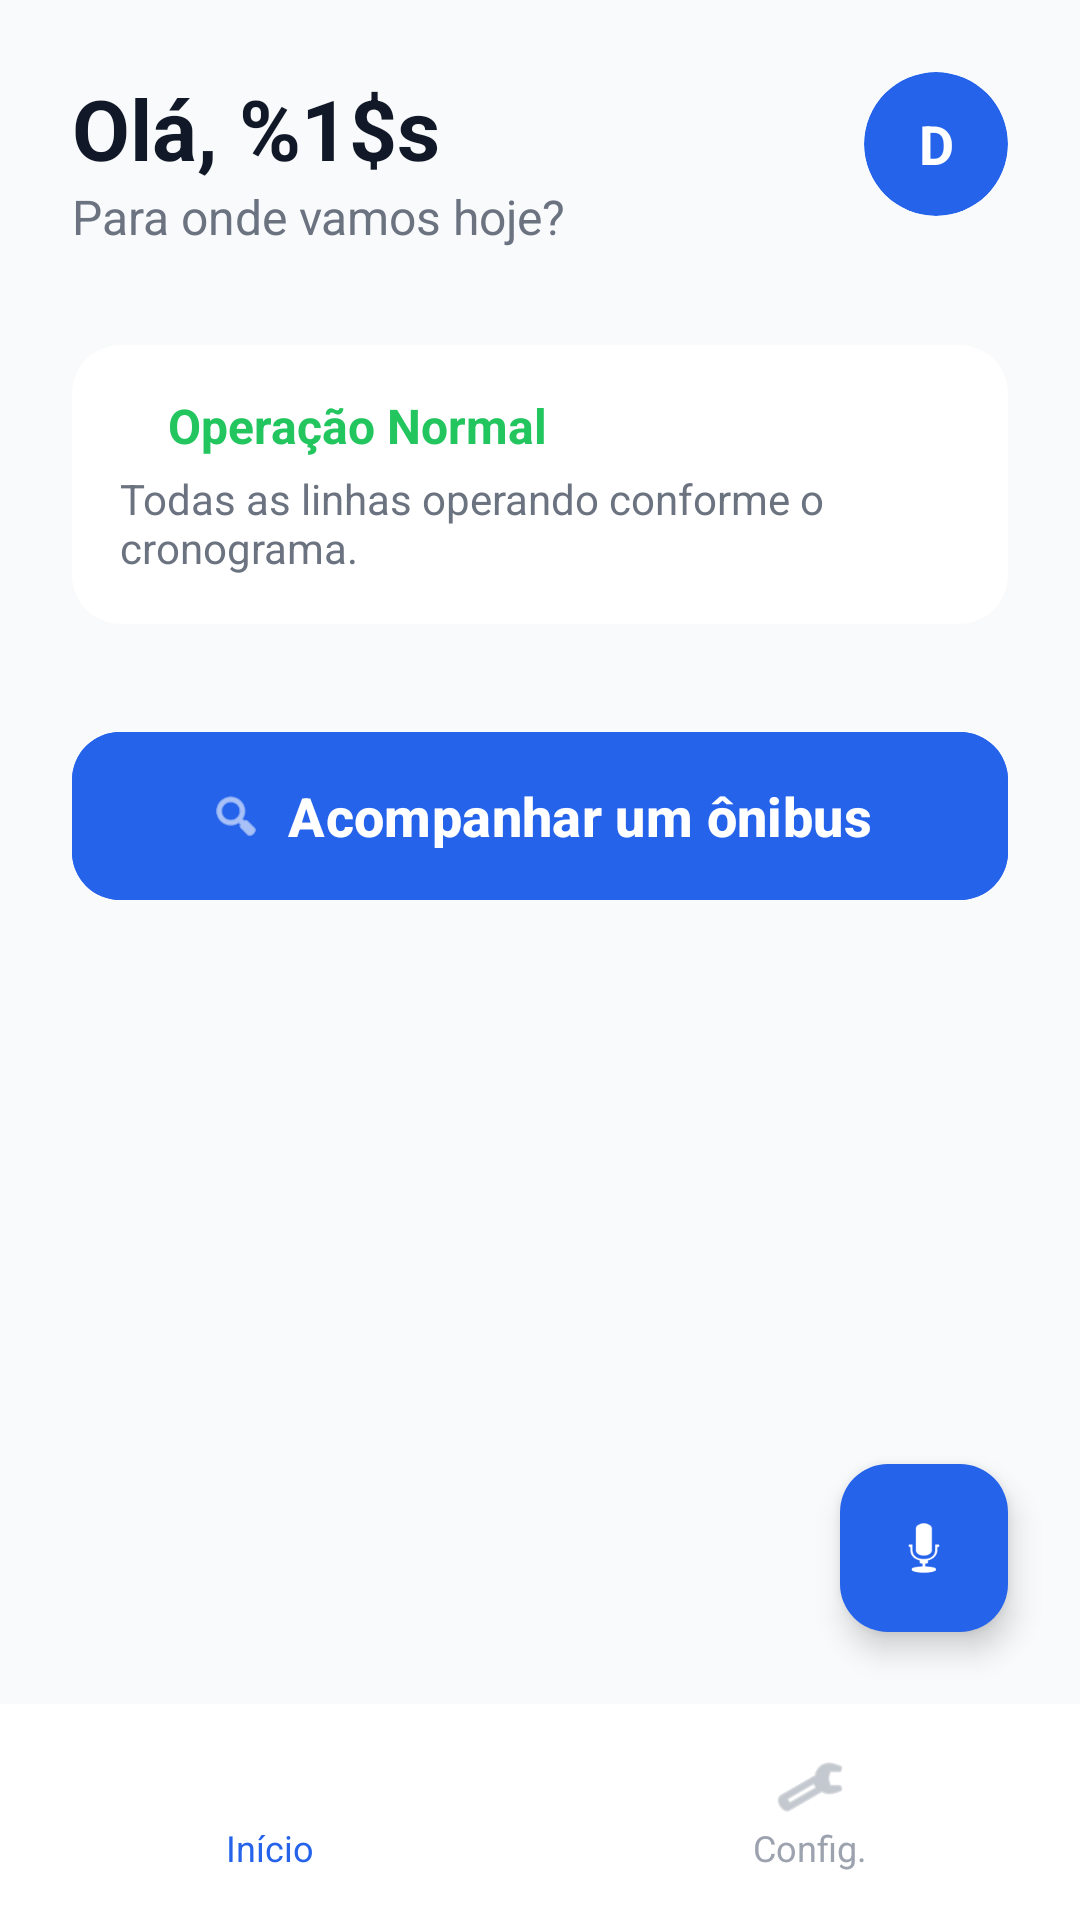

Here is an Android app screen rendered from its layout file. Give the layout XML and the strings, colors and styles it references.
<!-- AndroidManifest.xml: application theme Theme.Inclomob -->
<!-- res/layout/activity_home.xml -->
<?xml version="1.0" encoding="utf-8"?>
<androidx.constraintlayout.widget.ConstraintLayout
    xmlns:android="http://schemas.android.com/apk/res/android"
    xmlns:app="http://schemas.android.com/apk/res-auto"
    android:layout_width="match_parent"
    android:layout_height="match_parent"
    android:background="@color/bg_app">

    
    <LinearLayout
        android:id="@+id/header"
        android:layout_width="match_parent"
        android:layout_height="wrap_content"
        android:orientation="horizontal"
        android:padding="24dp"
        app:layout_constraintTop_toTopOf="parent">

        <LinearLayout
            android:layout_width="0dp"
            android:layout_height="wrap_content"
            android:layout_weight="1"
            android:orientation="vertical">
            <TextView
                android:id="@+id/txt_user_greeting"
                android:layout_width="wrap_content"
                android:layout_height="wrap_content"
                android:text="@string/greeting_hello"
                android:textSize="28sp"
                android:textStyle="bold"
                android:textColor="@color/text_primary" />
            <TextView
                android:layout_width="wrap_content"
                android:layout_height="wrap_content"
                android:text="@string/where_to_today"
                android:textColor="@color/text_secondary"
                android:textSize="16sp" />
        </LinearLayout>

        <androidx.cardview.widget.CardView
            android:layout_width="48dp"
            android:layout_height="48dp"
            app:cardCornerRadius="24dp"
            app:cardBackgroundColor="@color/accent"
            app:cardElevation="0dp">
            <TextView
                android:id="@+id/txt_avatar_initial"
                android:layout_width="match_parent"
                android:layout_height="match_parent"
                android:text="D"
                android:gravity="center"
                android:textColor="#FFFFFF"
                android:textStyle="bold"
                android:textSize="18sp" />
        </androidx.cardview.widget.CardView>
    </LinearLayout>

    
    <androidx.cardview.widget.CardView
        android:id="@+id/card_status"
        android:layout_width="match_parent"
        android:layout_height="wrap_content"
        android:layout_marginHorizontal="24dp"
        android:layout_marginTop="8dp"
        app:cardCornerRadius="16dp"
        app:cardElevation="0dp"
        app:cardBackgroundColor="@color/bg_card"
        app:layout_constraintTop_toBottomOf="@id/header">

        <LinearLayout
            android:layout_width="match_parent"
            android:layout_height="wrap_content"
            android:orientation="vertical"
            android:padding="16dp">

            <LinearLayout
                android:layout_width="match_parent"
                android:layout_height="wrap_content"
                android:gravity="center_vertical"
                android:orientation="horizontal">
                <View
                    android:layout_width="8dp"
                    android:layout_height="8dp"
                    android:background="@drawable/circle_green"
                    android:layout_marginEnd="8dp"/>
                <TextView
                    android:layout_width="wrap_content"
                    android:layout_height="wrap_content"
                    android:text="@string/status_normal"
                    android:textColor="#22C55E"
                    android:textStyle="bold"
                    android:textSize="16sp" />
            </LinearLayout>

            <TextView
                android:layout_width="wrap_content"
                android:layout_height="wrap_content"
                android:layout_marginTop="4dp"
                android:text="@string/status_normal_desc"
                android:textColor="@color/text_secondary"
                android:textSize="14sp" />
        </LinearLayout>
    </androidx.cardview.widget.CardView>

    
    <com.google.android.material.button.MaterialButton
        android:id="@+id/btn_track_bus"
        android:layout_width="match_parent"
        android:layout_height="64dp"
        android:layout_marginHorizontal="24dp"
        android:layout_marginTop="32dp"
        android:text="@string/track_bus_button"
        android:textAllCaps="false"
        android:textSize="18sp"
        android:textStyle="bold"
        android:textColor="#FFFFFF"
        app:cornerRadius="16dp"
        app:icon="@android:drawable/ic_menu_search"
        app:iconGravity="textStart"
        android:backgroundTint="@color/accent"
        app:layout_constraintTop_toBottomOf="@id/card_status" />

    
    <androidx.core.widget.NestedScrollView
        android:layout_width="match_parent"
        android:layout_height="0dp"
        android:layout_marginTop="24dp"
        app:layout_constraintTop_toBottomOf="@id/btn_track_bus"
        app:layout_constraintBottom_toTopOf="@id/bottom_nav">

        <LinearLayout
            android:layout_width="match_parent"
            android:layout_height="wrap_content"
            android:orientation="vertical"
            android:paddingHorizontal="24dp"
            android:paddingBottom="24dp">

            
            <TextView
                android:id="@+id/label_favorites"
                android:layout_width="wrap_content"
                android:layout_height="wrap_content"
                android:text="FAVORITOS"
                android:textSize="14sp"
                android:textStyle="bold"
                android:textColor="@color/text_muted"
                android:letterSpacing="0.1"
                android:layout_marginBottom="12dp"
                android:visibility="gone" />

            <LinearLayout
                android:id="@+id/container_favorites"
                android:layout_width="match_parent"
                android:layout_height="wrap_content"
                android:orientation="vertical" />

            
            <TextView
                android:id="@+id/label_recents"
                android:layout_width="wrap_content"
                android:layout_height="wrap_content"
                android:text="RECENTES"
                android:textSize="14sp"
                android:textStyle="bold"
                android:textColor="@color/text_muted"
                android:letterSpacing="0.1"
                android:layout_marginTop="24dp"
                android:layout_marginBottom="12dp"
                android:visibility="gone" />

            <LinearLayout
                android:id="@+id/container_recents"
                android:layout_width="match_parent"
                android:layout_height="wrap_content"
                android:orientation="vertical" />

        </LinearLayout>
    </androidx.core.widget.NestedScrollView>

    
    <com.google.android.material.floatingactionbutton.FloatingActionButton
        android:id="@+id/fab_voice"
        android:layout_width="wrap_content"
        android:layout_height="wrap_content"
        android:layout_margin="24dp"
        android:src="@android:drawable/ic_btn_speak_now"
        app:backgroundTint="@color/accent"
        app:tint="#FFFFFF"
        app:layout_constraintBottom_toTopOf="@id/bottom_nav"
        app:layout_constraintEnd_toEndOf="parent" />

    
    <LinearLayout
        android:id="@+id/bottom_nav"
        android:layout_width="match_parent"
        android:layout_height="72dp"
        android:background="@color/bottom_nav_bg"
        android:orientation="horizontal"
        app:layout_constraintBottom_toBottomOf="parent">

        <LinearLayout
            android:id="@+id/nav_home"
            android:layout_width="0dp"
            android:layout_height="match_parent"
            android:layout_weight="1"
            android:gravity="center"
            android:orientation="vertical"
            android:clickable="true"
            android:focusable="true"
            android:background="?attr/selectableItemBackground">
            <ImageView
                android:layout_width="24dp"
                android:layout_height="24dp"
                android:src="@drawable/ic_house"
                app:tint="@color/accent" />
            <TextView
                android:layout_width="wrap_content"
                android:layout_height="wrap_content"
                android:text="@string/nav_home"
                android:textColor="@color/accent"
                android:textSize="12sp" />
        </LinearLayout>

        <LinearLayout
            android:id="@+id/nav_config"
            android:layout_width="0dp"
            android:layout_height="match_parent"
            android:layout_weight="1"
            android:gravity="center"
            android:orientation="vertical"
            android:clickable="true"
            android:focusable="true"
            android:background="?attr/selectableItemBackground">
            <ImageView
                android:layout_width="24dp"
                android:layout_height="24dp"
                android:src="@android:drawable/ic_menu_preferences"
                app:tint="@color/text_muted" />
            <TextView
                android:layout_width="wrap_content"
                android:layout_height="wrap_content"
                android:text="@string/nav_config"
                android:textColor="@color/text_muted"
                android:textSize="12sp" />
        </LinearLayout>
    </LinearLayout>

</androidx.constraintlayout.widget.ConstraintLayout>
<!-- resources referenced by this layout -->
<resources>
  <color name="accent">#2563EB</color>
  <color name="bg_app">#F9FAFB</color>
  <color name="bg_card">#FFFFFF</color>
  <color name="bottom_nav_bg">#FFFFFF</color>
  <color name="text_muted">#9CA3AF</color>
  <color name="text_primary">#111827</color>
  <color name="text_secondary">#6B7280</color>
  <string name="greeting_hello">Olá, %1$s</string>
  <string name="nav_config">Config.</string>
  <string name="nav_home">Início</string>
  <string name="status_normal">Operação Normal</string>
  <string name="status_normal_desc">Todas as linhas operando conforme o cronograma.</string>
  <string name="track_bus_button">Acompanhar um ônibus</string>
  <string name="where_to_today">Para onde vamos hoje?</string>
  <style name="Theme.Inclomob" parent="Base.Theme.Inclomob" />
  <style name="Base.Theme.Inclomob" parent="Theme.Material3.DayNight.NoActionBar">
          
          
      </style>
</resources>
